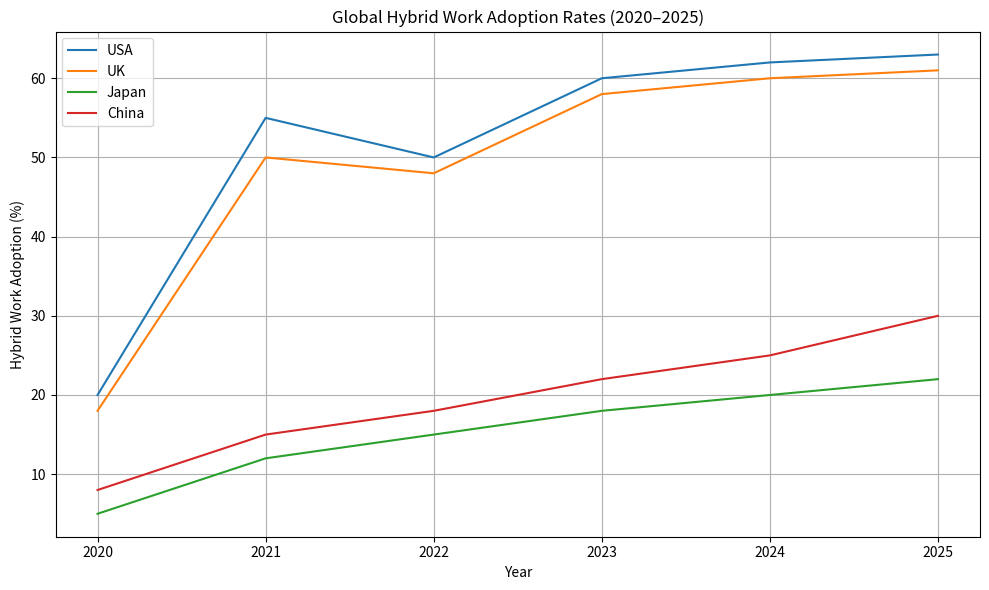

Recreate this plot in Python.
import pandas as pd
import matplotlib.pyplot as plt

# Simulated data for hybrid work adoption rates (2020-2025)
years = [2020, 2021, 2022, 2023, 2024, 2025]
data = {
    "Year": years,
    "USA": [20, 55, 50, 60, 62, 63],
    "UK": [18, 50, 48, 58, 60, 61],
    "Japan": [5, 12, 15, 18, 20, 22],
    "China": [8, 15, 18, 22, 25, 30]
}

df = pd.DataFrame(data)

# Plot
plt.figure(figsize=(10, 6))
plt.plot(df["Year"], df["USA"], label="USA")
plt.plot(df["Year"], df["UK"], label="UK")
plt.plot(df["Year"], df["Japan"], label="Japan")
plt.plot(df["Year"], df["China"], label="China")

plt.xlabel("Year")
plt.ylabel("Hybrid Work Adoption (%)")
plt.title("Global Hybrid Work Adoption Rates (2020–2025)")
plt.legend()
plt.grid(True)

plt.tight_layout()
plt.show()

